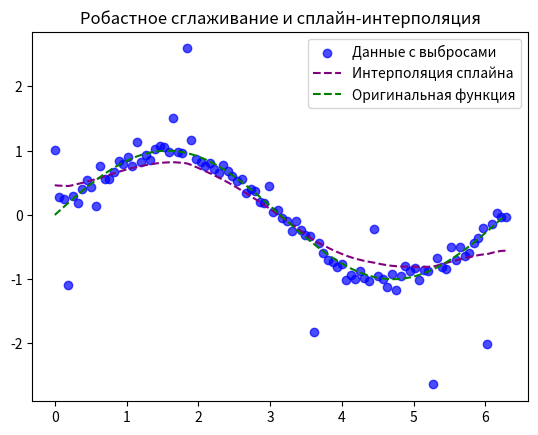

Python code for this plot:
import numpy as np
import matplotlib.pyplot as plt
from scipy.fftpack import dct, idct
from scipy.interpolate import UnivariateSpline

def generate_data_with_outliers(n_points=100, n_outliers=10):
    x = np.linspace(0, 2 * np.pi, n_points)
    y = np.sin(x)

    # Добавление нормального шума
    y += np.random.normal(0, 0.1, size=n_points)

    # Генерация выбросов
    outlier_indices = np.random.choice(n_points, n_outliers, replace=False)
    y[outlier_indices] += np.random.uniform(-2, 2, size=n_outliers)

    return x, y

def robust_spline_smoothing(data, smoothing_param):
    # Применяем дискретное косинусное преобразование
    dct_data = dct(data, type=2, norm='ortho')

    # Формируем диагональную матрицу Γ
    n = len(dct_data)
    gamma = np.array([1 / (1 + smoothing_param * (2 - 2 * np.cos(np.pi * i / n))) for i in range(n)])

    smoothed_dct = dct_data * gamma
    smoothed_data = idct(smoothed_dct, type=2, norm='ortho')
    return smoothed_data

def get_robust_spline_function(x, y, smoothing_param):
    smoothed_y = robust_spline_smoothing(y, smoothing_param)
    spline = UnivariateSpline(x, smoothed_y, s=0)
    return spline

if __name__ == "__main__":
    x, y = generate_data_with_outliers()

    smoothing_param = 100

    spline = get_robust_spline_function(x, y, smoothing_param)

    new_x = np.linspace(0, 2 * np.pi, 500)
    interpolated_y = spline(new_x)


    plt.scatter(x, y, label="Данные с выбросами", color="blue", alpha=0.7)
    plt.plot(new_x, interpolated_y, label="Интерполяция сплайна", color="purple", linestyle="--")
    plt.plot(x, np.sin(x), label="Оригинальная функция", color="green", linestyle="--")
    plt.title("Робастное сглаживание и сплайн-интерполяция")
    plt.legend()
    plt.show()
